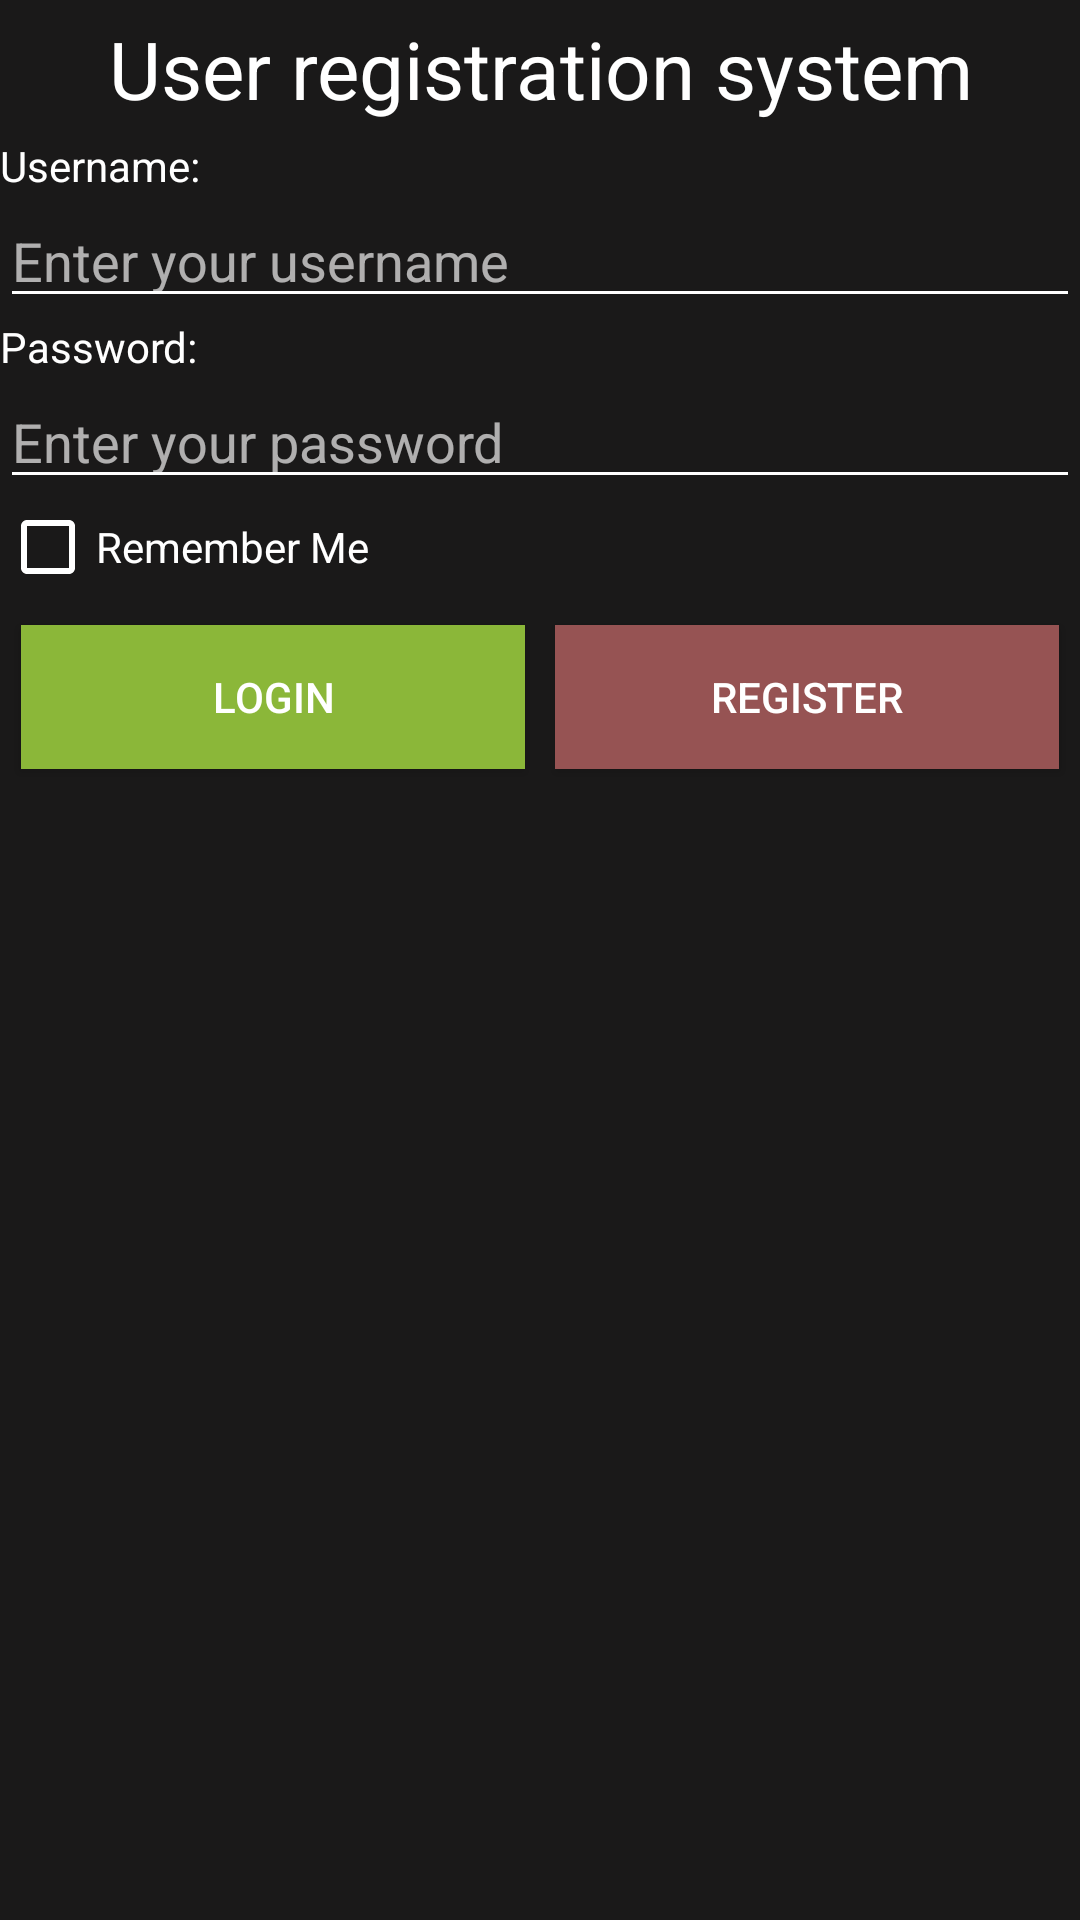

Reconstruct the res/layout file that produces this screen, plus the resources it refers to.
<!-- AndroidManifest.xml: application theme AppTheme -->
<!-- res/layout/activity_main.xml -->
<?xml version="1.0" encoding="utf-8"?>
<LinearLayout xmlns:android="http://schemas.android.com/apk/res/android"
    xmlns:tools="http://schemas.android.com/tools"
    android:layout_width="match_parent"
    android:layout_height="match_parent"
    android:orientation="vertical"
    android:background="@color/background"
    tools:context="com.example.moksleivis.loginscreen.MainActivity">

    
    <TextView
        android:layout_width="match_parent"
        android:layout_height="wrap_content"
        android:text="User registration system"
        android:textSize="80px"
        android:gravity="center"
        android:layout_margin="5dp"
        android:textColor="@color/textColor"
        />

    
    <ImageView
        android:layout_width="wrap_content"
        android:layout_height="wrap_content"
        android:src="@drawable/monero"
        android:maxWidth="200px"
        android:minWidth="200px"
        android:adjustViewBounds="true"
        android:scaleType="fitCenter"
        android:layout_gravity="center"/>

    
    <TextView
        android:layout_width="match_parent"
        android:layout_height="wrap_content"
        android:text="Username:"
        android:textColor="@color/textColor"/>

    <EditText
        android:id="@+id/etUsername"
        android:layout_width="match_parent"
        android:layout_height="wrap_content"
        android:hint="@string/etUsernameHint"
        android:textColor="@color/textColor"
        android:textColorHint="@color/textHintColor"
        />

    
    <TextView
        android:layout_width="match_parent"
        android:layout_height="wrap_content"
        android:text="Password:"
        android:textColor="@color/textColor"/>

    <EditText
        android:id="@+id/etPassword"
        android:layout_width="match_parent"
        android:layout_height="wrap_content"
        android:hint="@string/etPasswordHint"
        android:textColorHint="@color/textHintColor"
        android:textColor="@color/textColor"
        android:inputType="textPassword"
        />

    <CheckBox
        android:id="@+id/cbRememebrMe"
        android:layout_width="match_parent"
        android:layout_height="wrap_content"
        android:text="@string/cbRememberMe"
        android:textColor="@color/textColor"
        android:buttonTint="@color/textColor"
        android:layout_marginBottom="5dp"/>


    <LinearLayout
        android:layout_width="match_parent"
        android:layout_height="wrap_content"
        android:layout_marginLeft="2dp"
        android:layout_marginRight="2dp"
        android:orientation="horizontal">

        <Button
            android:id="@+id/btnLogin"
            android:layout_width="0dp"
            android:layout_height="wrap_content"
            android:layout_weight="1"
            android:text="@string/btnLogin"
            android:textColor="@color/textColor"
            android:background="@color/btnLogin"
            android:layout_margin="5dp"/>

        <Button
            android:id="@+id/btnRegister"
            android:layout_width="0dp"
            android:layout_weight="1"
            android:layout_height="wrap_content"
            android:text="@string/btnRegister"
            android:textColor="@color/textColor"
            android:background="@color/btnRegister"
            android:layout_margin="5dp"/>
    </LinearLayout>


</LinearLayout>
<!-- resources referenced by this layout -->
<resources>
  <color name="background">#1a1919</color>
  <color name="btnLogin">#8bb739</color>
  <color name="btnRegister">#965353</color>
  <color name="textColor">#FFF</color>
  <color name="textHintColor">#a7ffffff</color>
  <string name="btnLogin">Login</string>
  <string name="btnRegister">Register</string>
  <string name="cbRememberMe">Remember Me</string>
  <string name="etPasswordHint">Enter your password</string>
  <string name="etUsernameHint">Enter your username</string>
  <style name="AppTheme" parent="Theme.AppCompat.Light.DarkActionBar">
          
          <item name="colorPrimary">@color/colorPrimary</item>
          <item name="colorPrimaryDark">@color/colorPrimaryDark</item>
          <item name="colorAccent">@color/colorAccent</item>
          <item name="android:textColorSecondary">@color/white</item>
      </style>
  <color name="colorPrimary">#3e4444</color>
  <color name="colorPrimaryDark">#82b74b</color>
  <color name="colorAccent">#405d27</color>
  <color name="white">#FFF</color>
</resources>
